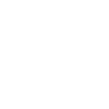
t = 0.00 s
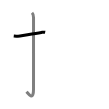
t = 1.50 s
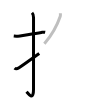
t = 3.25 s
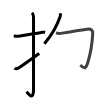
t = 4.75 s
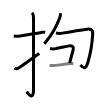
t = 6.50 s
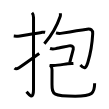
t = 8.00 s

The animated SVG that drew these frames (rendered in a browser with its animation timeline set to each time). Animation: 8 SMIL elements (animate=8); one cycle of 8.00 s.

<svg width="109px" height="109px" viewBox="0 0 px 109px" xmlns="http://www.w3.org/2000/svg" xmlns:xlink="http://www.w3.org/1999/xlink" xml:space="preserve" version="1.1"  baseProfile="full">
<path d="M13.75,35.89c2.12,0.24,4.1,0.5,6.26,0.17c5.51-0.84,13.52-2.58,21.39-3.62c1.18-0.16,2.48-0.44,3.77-0.18" style="fill:none;stroke:black;stroke-width:3;opacity:0">
  <animate attributeType="CSS" attributeName="opacity" from="0" to="1" begin="0s" dur="1s" repeatCount="0" fill="freeze" />
</path>
<path d="M32.02,12.75c1.12,1.12,1.51,2.75,1.51,4.77c0,15.23-0.01,60.21-0.01,71.65c0,12.71-5.57,4.03-7.02,2.5" style="fill:none;stroke:black;stroke-width:3;opacity:0">
  <animate attributeType="CSS" attributeName="opacity" from="0" to="1" begin="1s" dur="1s" repeatCount="0" fill="freeze" />
</path>
<path d="M14.5,68.18c1.38,1.07,2.62,0.82,4.5-0.43c5.01-3.34,9-6.25,20.25-14.33" style="fill:none;stroke:black;stroke-width:3;opacity:0">
  <animate attributeType="CSS" attributeName="opacity" from="0" to="1" begin="2s" dur="1s" repeatCount="0" fill="freeze" />
</path>
<path d="M60.36,13.25c0.05,0.74,0.25,1.96-0.09,2.96c-2.2,6.52-7.69,18.01-15.91,27.52" style="fill:none;stroke:black;stroke-width:3;opacity:0">
  <animate attributeType="CSS" attributeName="opacity" from="0" to="1" begin="3s" dur="1s" repeatCount="0" fill="freeze" />
</path>
<path d="M55.99,32.93c2.38,0.69,4.41,0.54,6.29,0.21c5.69-0.99,19.38-3.24,24.85-3.98c3.5-0.47,5.78,0.57,5.58,4.46c-0.33,6.52-1.47,17.71-4.88,28.9c-1.67,5.47-3.23,7.16-7.43,2.52" style="fill:none;stroke:black;stroke-width:3;opacity:0">
  <animate attributeType="CSS" attributeName="opacity" from="0" to="1" begin="4s" dur="1s" repeatCount="0" fill="freeze" />
</path>
<path d="M50.03,48.49c2.02,0.64,3.68,0.5,5.73,0.11c3.68-0.69,9.83-2.08,13.25-2.75c2.48-0.49,4.86,0.52,4.26,3.35c-0.15,0.73-2.53,9.43-3.62,13.78" style="fill:none;stroke:black;stroke-width:3;opacity:0">
  <animate attributeType="CSS" attributeName="opacity" from="0" to="1" begin="5s" dur="1s" repeatCount="0" fill="freeze" />
</path>
<path d="M49.49,65.35c1.04,0.21,2.52,0.24,4.26,0.16c3.9-0.18,9.6-1.16,13.97-1.72c2.2-0.28,4.19-0.27,5.7-0.37" style="fill:none;stroke:black;stroke-width:3;opacity:0">
  <animate attributeType="CSS" attributeName="opacity" from="0" to="1" begin="6s" dur="1s" repeatCount="0" fill="freeze" />
</path>
<path d="M50.77,66.02c0.91,0.91,1.27,2.14,1.26,3.84C52,75.29,52,79.63,52,84.38c0,10.3,1.38,11.81,23.24,11.81c17.28,0,19.4-3.07,19.4-12.89" style="fill:none;stroke:black;stroke-width:3;opacity:0">
  <animate attributeType="CSS" attributeName="opacity" from="0" to="1" begin="7s" dur="1s" repeatCount="0" fill="freeze" />
</path>
</svg>
